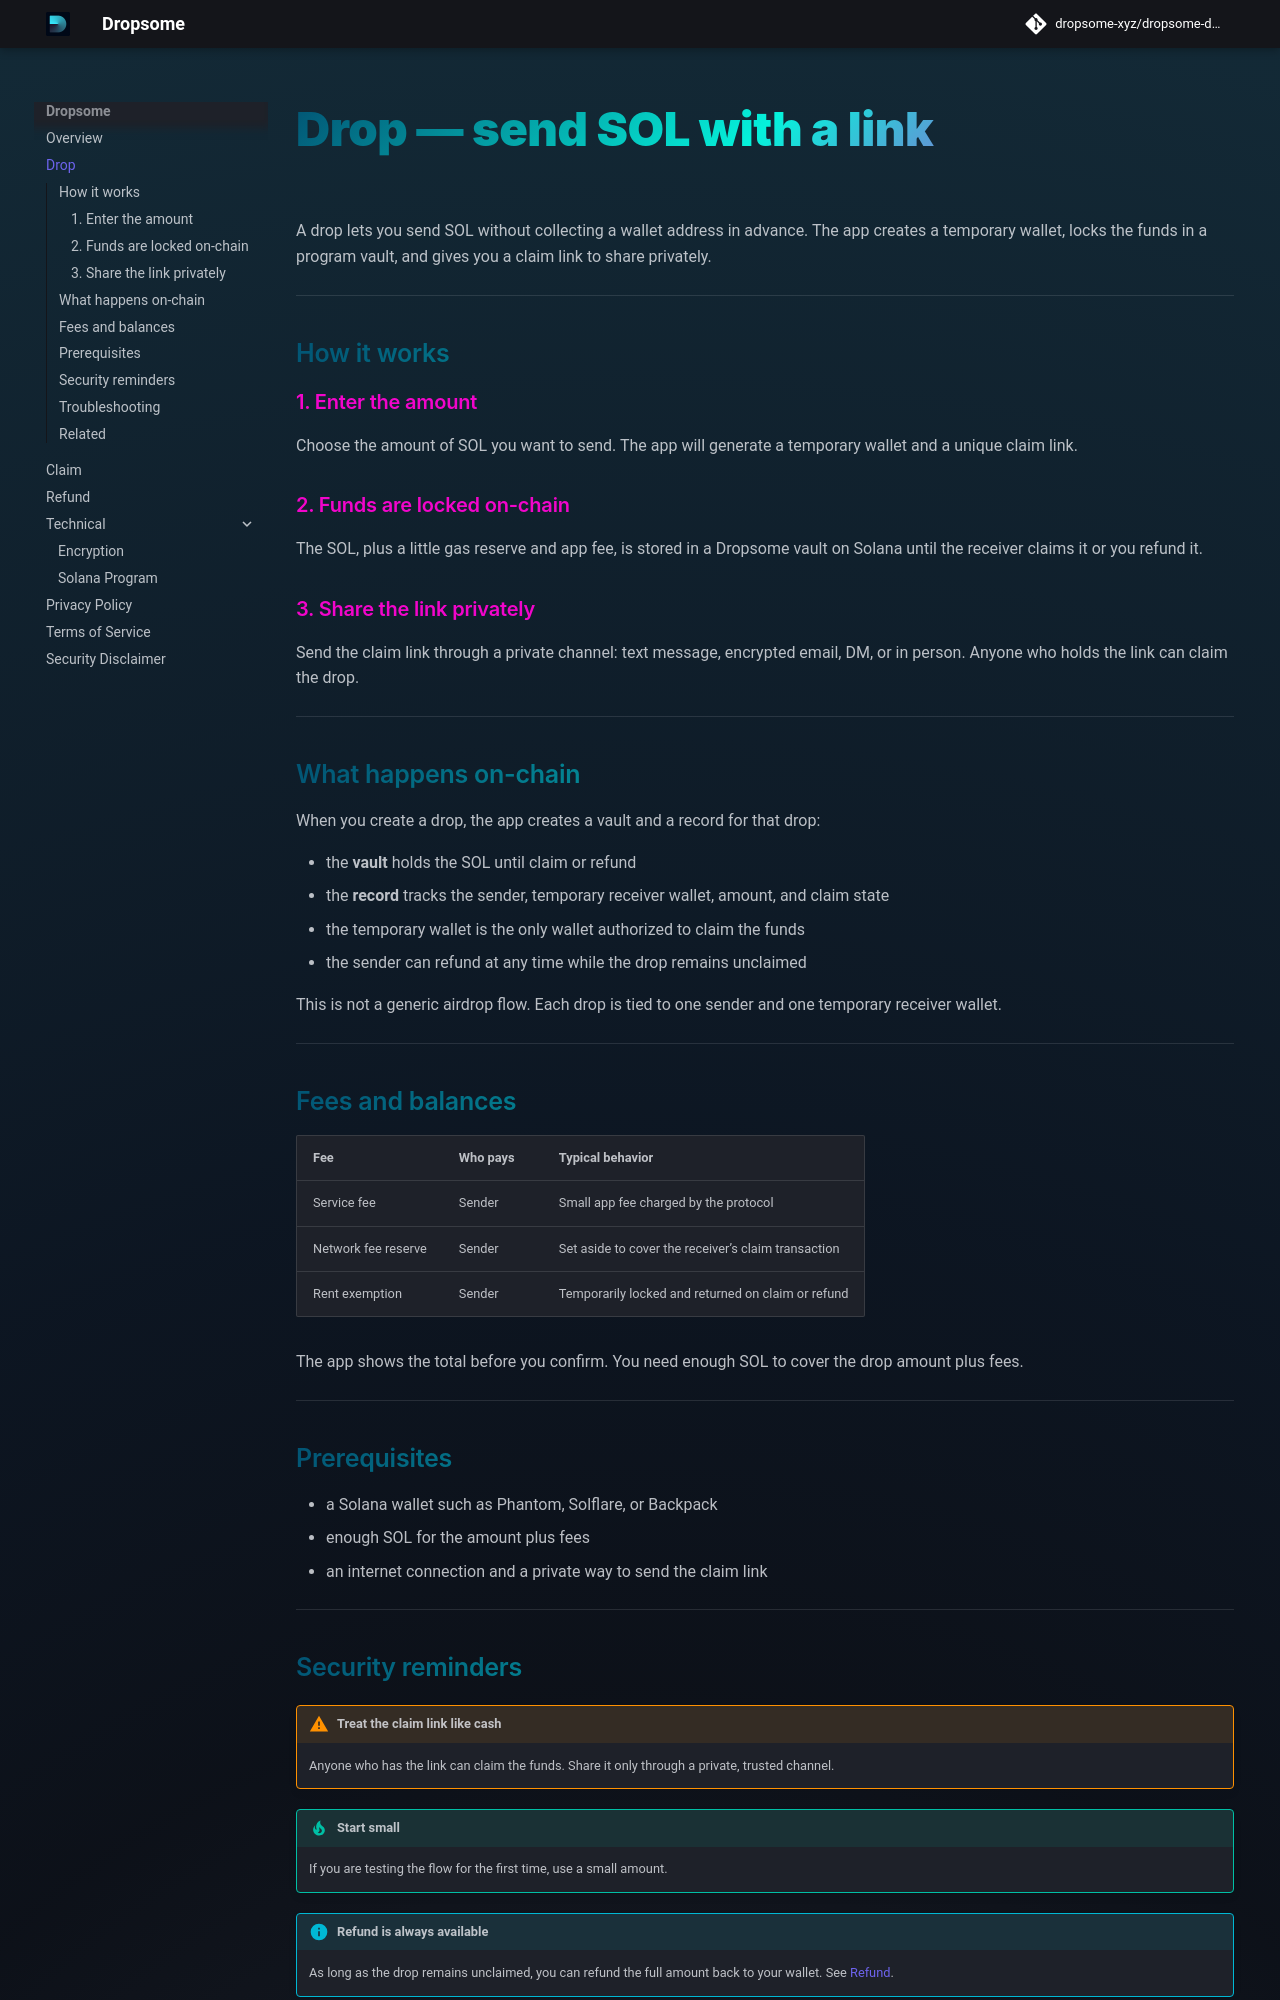

repository: dropsome-xyz/dropsome-docs · page: features/drop/index.html · generator: mkdocs

# Drop — send SOL with a link

A drop lets you send SOL without collecting a wallet address in advance. The app creates a temporary wallet, locks the funds in a program vault, and gives you a claim link to share privately.

---

## How it works

### 1. Enter the amount
Choose the amount of SOL you want to send. The app will generate a temporary wallet and a unique claim link.

### 2. Funds are locked on-chain
The SOL, plus a little gas reserve and app fee, is stored in a Dropsome vault on Solana until the receiver claims it or you refund it.

### 3. Share the link privately
Send the claim link through a private channel: text message, encrypted email, DM, or in person. Anyone who holds the link can claim the drop.

---

## What happens on-chain

When you create a drop, the app creates a vault and a record for that drop:

- the **vault** holds the SOL until claim or refund
- the **record** tracks the sender, temporary receiver wallet, amount, and claim state
- the temporary wallet is the only wallet authorized to claim the funds
- the sender can refund at any time while the drop remains unclaimed

This is not a generic airdrop flow. Each drop is tied to one sender and one temporary receiver wallet.

---

## Fees and balances

| Fee | Who pays | Typical behavior |
|-----|----------|------------------|
| Service fee | Sender | Small app fee charged by the protocol |
| Network fee reserve | Sender | Set aside to cover the receiver’s claim transaction |
| Rent exemption | Sender | Temporarily locked and returned on claim or refund |

The app shows the total before you confirm. You need enough SOL to cover the drop amount plus fees.

---

## Prerequisites

- a Solana wallet such as Phantom, Solflare, or Backpack
- enough SOL for the amount plus fees
- an internet connection and a private way to send the claim link

---
